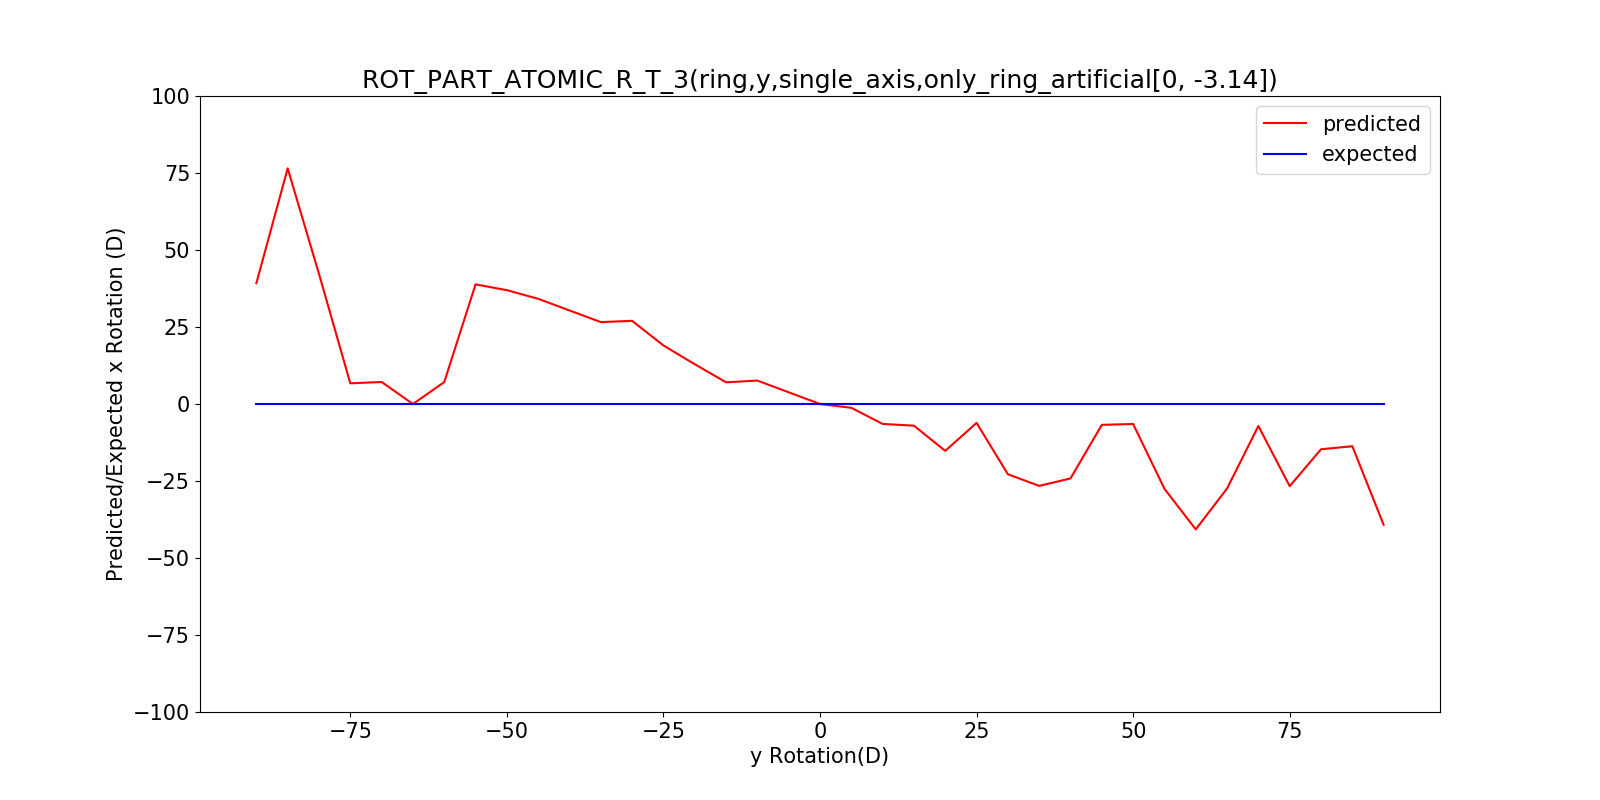

Source data for this figure (header and first rows):
, x, predicted_rotation, expected_rotation
0, -90, 39.22, -90
1, -85, 76.5, -85
2, -80, 42.24, -80
3, -75, 6.715, -75
4, -70, 7.148, -70
5, -65, 4.293748819975748e-15, -65
6, -60, 7.111, -60
7, -55, 38.84, -55
8, -50, 36.96, -50
9, -45, 34.15, -45
10, -40, 30.37, -40
11, -35, 26.59, -35
12, -30, 27, -30
13, -25, 19.01, -25
14, -20, 12.92, -20
15, -15, 7.04, -15
16, -10, 7.608, -10
17, -5, 3.804, -5
18, 0, 0.0, 0
19, 5, -1.236, 5
20, 10, -6.469, 10
21, 15, -7.04, 15
22, 20, -15.21, 20
23, 25, -6.136, 25
24, 30, -22.8, 30
25, 35, -26.59, 35
26, 40, -24.17, 40
27, 45, -6.772, 45
28, 50, -6.489, 50
29, 55, -27.52, 55
30, 60, -40.72, 60
31, 65, -27.43, 65
32, 70, -7.148, 70
33, 75, -26.67, 75
34, 80, -14.7, 80
35, 85, -13.71, 85
36, 90, -39.22, 90
